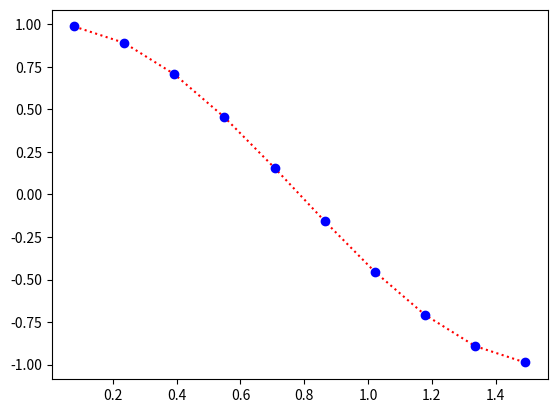

Generate this figure with matplotlib:

import numpy as np
import copy
from   scipy.fftpack import dct,dst

L  = np.pi/2.;

def grid(N):

    dx = L/N;
    x  = [dx*(2.*i + 1.)/2 for i in range(N)]

    return np.asarray(x);

# Scalings
def sinusoid_to_IDCT(f_hat):

    """
    Scale sinusoid amplitudes to IDCT input    
    """

    f_hat_scaled      = copy.deepcopy(f_hat)
    f_hat_scaled[1:] *=.5;

    return f_hat_scaled;

def DCT_to_sinusoid(f_hat_scaled):

    """
    Scale DCT output to sinusoid amplitudes
    """

    f_hat     = copy.deepcopy(f_hat_scaled)
    N         = f_hat.shape[0] 
    f_hat    *= 1/N
    f_hat[0] *= 0.5

    return f_hat

def sinusoid_to_IDST(g_hat):
    """    
    Scale sinusoid amplitudes to IDST input
    """
    g_hat_scaled = copy.deepcopy(g_hat)
    g_hat_scaled *=0.5; 
    
    # N = g_hat.shape[0]
    # start = g_hat_scaled[0:N-1];
    # shift = g_hat_scaled[1:N  ];
    # np.copyto(start,shift);
    # g_hat_scaled[-1] = 0.; # Drop Nyquist mode
    
    return g_hat_scaled;

def DST_to_sinusoid(g_hat_scaled):

    """
    Scale DST output to sinusoid amplitudes
    """
    g_hat = copy.deepcopy(g_hat_scaled)
    N     = g_hat.shape[0]

    # start = g_hat[0:N-1];
    # shift = g_hat[1:N  ];
    # np.copyto(shift,start);
    # g_hat[0] = 0
    g_hat   *= 1/N

    return g_hat

# Transforms 
def DST(g,n=None,axis=-1):

    """
    Compute the DST of g and scale DST output
    to sinusoid amplitudes g_hat
    """
    g_hat_scaled = dst(g,type=2,axis=axis)
    if n == None:
        g_hat = DST_to_sinusoid(g_hat_scaled)
    else:
        g_hat = DST_to_sinusoid(g_hat_scaled)[0:n]

    return g_hat;

def IDST(g_hat,n=None,axis=-1):

    """
    Scale the sinusoid amplitudes f_hat to the IDST input
    and compute the DST
    """
    
    g_hat_scaled = sinusoid_to_IDST(g_hat)
    if n == None:
        g = dst(g_hat_scaled,type=3,axis=axis)
    else:
        g = dst(g_hat_scaled,type=3,axis=axis,n = n)

    return g;

def DCT(f,n=None,axis=-1):

    """
    Compute the DCT of f and scale DCT output
    to sinusoid amplitudes f_hat
    """
    f_hat_scaled = dct(f,type=2,axis=axis)
    if n == None:
        f_hat = DCT_to_sinusoid(f_hat_scaled)
    else:
        f_hat = DCT_to_sinusoid(f_hat_scaled)[0:n]

    return f_hat;

def IDCT(f_hat,n=None,axis=-1):

    """
    Scale the sinusoid amplitudes f_hat to the IDCT input
    and compute the DCT
    """
    
    f_hat_scaled = sinusoid_to_IDCT(f_hat);
    if n == None:
        f = dct(f_hat_scaled,type=3,axis=axis)
    else:
        f = dct(f_hat_scaled,type=3,axis=axis,n=n) 

    return f;

# Tests
def Test_Cosine_Transform(k,N):

    f_hat_in    = np.zeros(N)
    f_hat_in[k] = 1

    x    = grid(N)
    f_in = np.cos(((k*np.pi)/L)*x)

    print('~~~~ Cosine coefficient space to grid space~~~~~~')

    f     = IDCT(f_hat_in)
    
    import matplotlib.pyplot as plt
    fig = plt.figure()
    plt.plot(x,f_in,'r:')
    plt.plot(x,f,'bo')
    plt.show()

    f_hat = DCT(f)
    
    for a,b in zip(np.round(f_hat,12),f_hat_in):
        assert a == b

    print('~~~~ Cosine grid space to coefficient space~~~~~~')

    f_hat = DCT(f_in)
    f     = IDCT(f_hat) 
    
    for a,b in zip(np.round(f,12),np.round(f_in,12)):
        assert a == b

    return None;

def Test_Sine_Transform(k,N):

    g_hat_in    = np.zeros(N)
    g_hat_in[k] = 1

    x     = grid(N)
    g_in  = np.sin((k+1)*x)

    # %%
    print('~~~~ Sine coefficient space to grid space~~~~~~')

    g    = IDST(g_hat_in)
    g_hat=  DST(g)

    for a,b in zip(np.round(g_hat,12),g_hat_in):
        assert a == b
    # print('g_hat = ',g_hat_in)
    # print('g     = ',g       )
    # print('g_hat = ',g_hat   )

    print('~~~~ Sine grid space to coefficient space~~~~~~')

    g_hat=  DST(g_in)
    g    = IDST(g_hat)

    for a,b in zip(np.round(g,12),np.round(g_in,12)):
        assert a == b

    # print('g     = ',g_in )
    # print('g_hat = ',g_hat)
    # print('g     = ',g    )

    return None;

# Test dealiasing
def Test_Cosine_Transform_deal(k,N):

    f_hat_in    = np.zeros(N)
    f_hat_in[k] = 2.1

    x    = grid(N)
    f_in = 2.1*np.cos(k*x)

    print('~~~~ Cosine coefficient space to grid space~~~~~~')

    f     = IDCT(f_hat_in,n=(3*N)//2) 
    f_hat = DCT(f,n=N)

    # print('f_hat_in = ',f_hat_in)
    # print('f        = ',f       )
    # print('f_hat    = ',f_hat   )

    for a,b in zip(np.round(f_hat,12),f_hat_in):
        assert a == b

    print('~~~~ Cosine grid space to coefficient space~~~~~~')

    f_hat = DCT(f_in,n=N)
    f     = IDCT(f_hat,n=N) 
    
    for a,b in zip(np.round(f,12),np.round(f_in,12)):
        assert a == b

    return None;

def Test_Sine_Transform_deal(k,N):

    g_hat_in    = np.zeros(N)
    g_hat_in[k] = 3.3

    x     = grid(N)
    g_in  = 3.3*np.sin((k+1)*x)

    # %%
    print('~~~~ Sine coefficient space to grid space~~~~~~')

    g    = IDST(g_hat_in,n=(3*N)//2)
    g_hat=  DST(g,n=N)

    for a,b in zip(np.round(g_hat,12),g_hat_in):
        assert a == b
    # print('g_hat = ',g_hat_in)
    # print('g     = ',g       )
    # print('g_hat = ',g_hat   )

    print('~~~~ Sine grid space to coefficient space~~~~~~')

    g_hat=  DST(g_in,n=N)
    g    = IDST(g_hat,n=N)

    for a,b in zip(np.round(g,12),np.round(g_in,12)):
        assert a == b

    # print('g     = ',g_in )
    # print('g_hat = ',g_hat)
    # print('g     = ',g    )

    return None;

# Test for 2D data

if __name__ == "__main__":

    # 1D Data
    N = 10;
    k = 1;
    Test_Cosine_Transform(k,N);


    # for k in range(3):
    #     Test_Cosine_Transform(k,N);
    #     Test_Sine_Transform(k,N);

    # #1D Data + Aliasing
    # for k in range(3):
    #     Test_Cosine_Transform_deal(k,N);
    #     Test_Sine_Transform_deal(k,N);